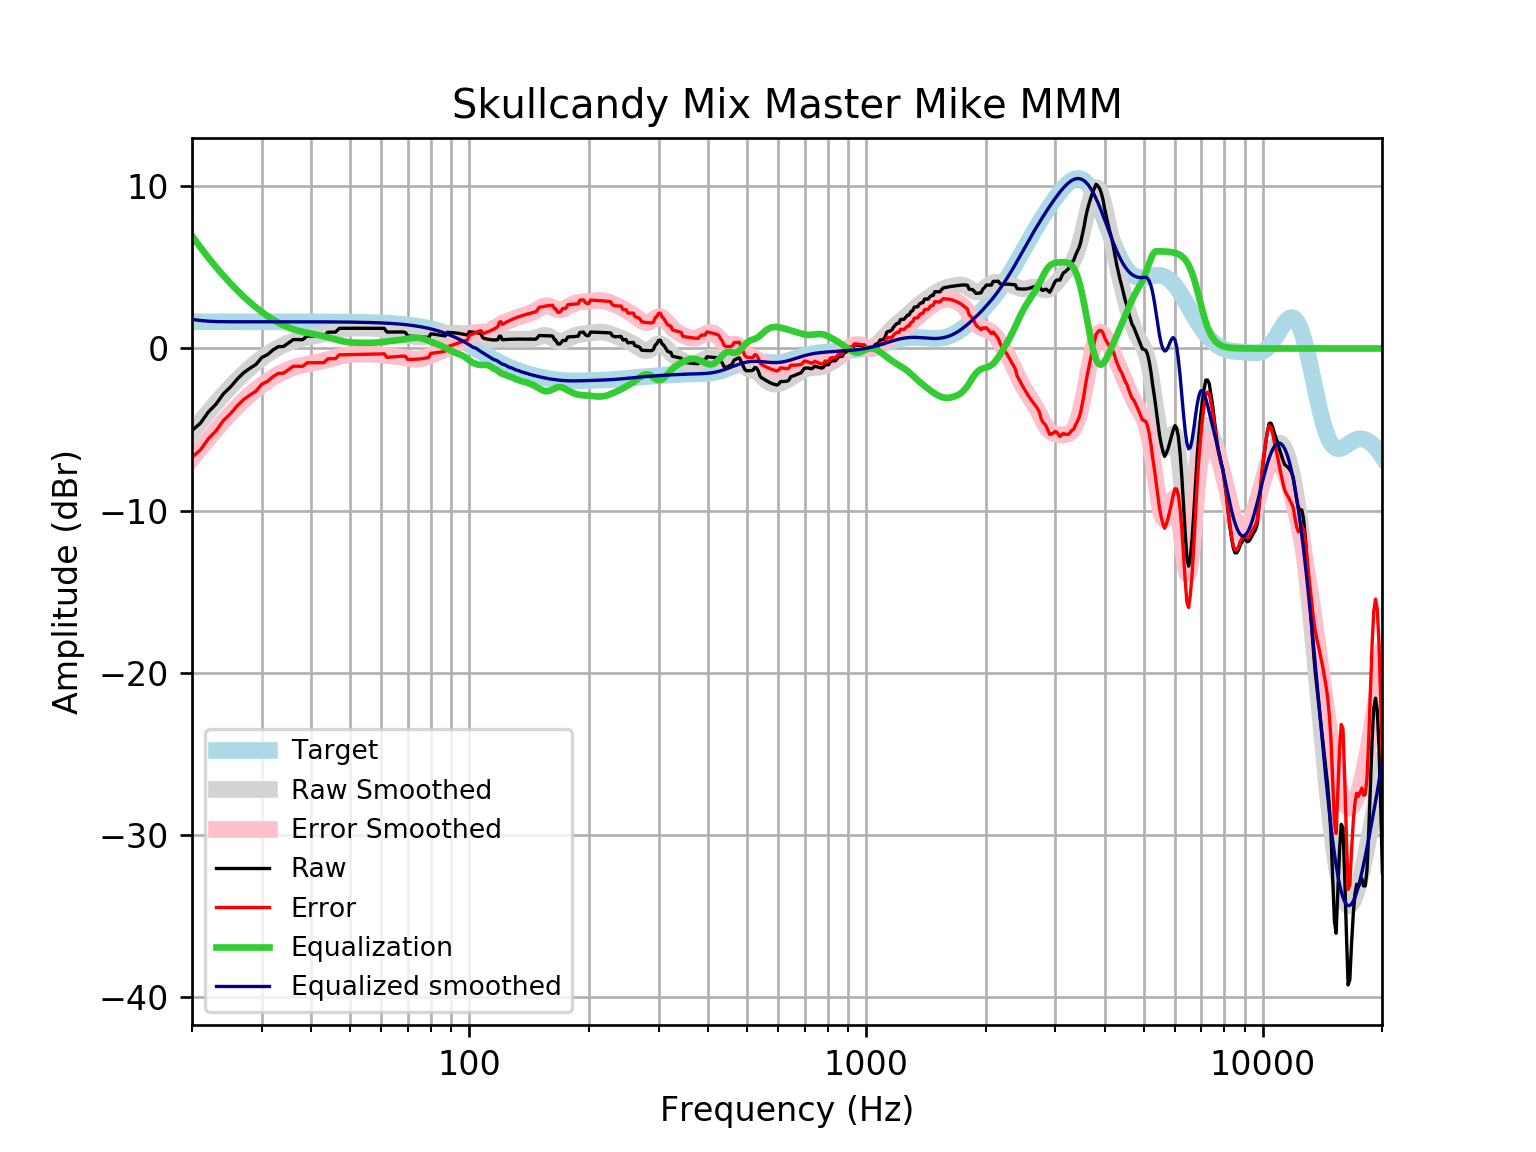

The data file committed next to this chart (first rows):
frequency, raw, error, smoothed, error_smoothed, equalization, equalized_raw, equalized_smoothed, target
20, -5.058, -6.706, -5.145, -6.793, 6.942, 1.884, 1.796, 1.648
21, -4.606, -6.254, -4.506, -6.154, 6.232, 1.626, 1.726, 1.648
22, -3.908, -5.556, -3.908, -5.556, 5.591, 1.683, 1.683, 1.648
23, -3.425, -5.073, -3.352, -5, 5.012, 1.587, 1.66, 1.648
24, -2.793, -4.441, -2.838, -4.486, 4.488, 1.695, 1.651, 1.648
25, -2.376, -4.023, -2.366, -4.014, 4.014, 1.638, 1.648, 1.648
26, -1.886, -3.534, -1.936, -3.583, 3.583, 1.697, 1.648, 1.648
27, -1.492, -3.14, -1.546, -3.193, 3.193, 1.701, 1.648, 1.648
28, -1.22, -2.868, -1.195, -2.842, 2.842, 1.622, 1.647, 1.647
29, -0.9801, -2.627, -0.8798, -2.527, 2.527, 1.547, 1.647, 1.647
30, -0.551, -2.198, -0.5994, -2.247, 2.247, 1.695, 1.647, 1.647
31, -0.3782, -2.025, -0.3513, -1.998, 1.998, 1.62, 1.647, 1.647
32, -0.08813, -1.735, -0.1338, -1.781, 1.781, 1.692, 1.647, 1.647
33, 0.111, -1.535, 0.05451, -1.592, 1.592, 1.703, 1.647, 1.647
34, 0.1216, -1.525, 0.2151, -1.431, 1.431, 1.553, 1.646, 1.646
35, 0.3401, -1.306, 0.3495, -1.296, 1.296, 1.636, 1.646, 1.646
36, 0.5503, -1.095, 0.4598, -1.186, 1.186, 1.736, 1.645, 1.645
37, 0.5494, -1.096, 0.5488, -1.096, 1.096, 1.645, 1.645, 1.645
38, 0.5415, -1.103, 0.6206, -1.024, 1.024, 1.565, 1.644, 1.644
39, 0.7638, -0.8799, 0.68, -0.9638, 0.9638, 1.728, 1.644, 1.644
40, 0.7613, -0.8816, 0.7322, -0.9108, 0.9108, 1.672, 1.643, 1.643
41, 0.7621, -0.8799, 0.7825, -0.8596, 0.8596, 1.622, 1.642, 1.642
42, 0.7655, -0.8756, 0.835, -0.8061, 0.8061, 1.572, 1.641, 1.641
43, 0.7702, -0.8697, 0.8919, -0.748, 0.748, 1.518, 1.64, 1.64
44, 1.003, -0.6355, 0.9535, -0.6851, 0.6851, 1.688, 1.639, 1.639
45, 1.007, -0.6297, 1.017, -0.6196, 0.6196, 1.627, 1.637, 1.637
46, 1.011, -0.6246, 1.08, -0.5552, 0.5552, 1.566, 1.635, 1.635
47, 1.241, -0.3921, 1.137, -0.4962, 0.4962, 1.738, 1.634, 1.633
48, 1.244, -0.3877, 1.185, -0.4464, 0.4464, 1.69, 1.631, 1.631
49, 1.245, -0.3835, 1.221, -0.408, 0.408, 1.653, 1.629, 1.629
50, 1.247, -0.3795, 1.245, -0.3812, 0.3812, 1.628, 1.626, 1.626
51, 1.247, -0.376, 1.259, -0.3647, 0.3647, 1.612, 1.623, 1.623
52, 1.247, -0.3731, 1.264, -0.3555, 0.3555, 1.602, 1.62, 1.62
53, 1.245, -0.3706, 1.265, -0.3508, 0.3508, 1.596, 1.616, 1.616
54, 1.244, -0.3679, 1.263, -0.3485, 0.3485, 1.592, 1.612, 1.612
55, 1.243, -0.3645, 1.26, -0.3475, 0.3475, 1.59, 1.607, 1.607
56, 1.242, -0.3601, 1.254, -0.3485, 0.3485, 1.591, 1.602, 1.602
57, 1.242, -0.3546, 1.244, -0.3527, 0.3527, 1.595, 1.596, 1.596
58, 1.242, -0.3485, 1.229, -0.3615, 0.3615, 1.603, 1.59, 1.59
59, 1.241, -0.342, 1.208, -0.3755, 0.3755, 1.617, 1.583, 1.583
60, 1.241, -0.3351, 1.182, -0.3942, 0.3942, 1.635, 1.576, 1.576
61, 1.24, -0.3275, 1.152, -0.4158, 0.4158, 1.656, 1.568, 1.568
62, 1.012, -0.5464, 1.121, -0.4381, 0.4381, 1.451, 1.559, 1.559
63, 1.014, -0.5354, 1.09, -0.459, 0.459, 1.473, 1.549, 1.549
64, 1.016, -0.5224, 1.061, -0.4777, 0.4777, 1.494, 1.538, 1.538
65, 1.019, -0.508, 1.033, -0.4944, 0.4944, 1.513, 1.527, 1.527
66, 1.021, -0.4933, 1.004, -0.5107, 0.5107, 1.532, 1.514, 1.514
67, 1.021, -0.4796, 0.9722, -0.5287, 0.5287, 1.55, 1.501, 1.501
68, 1.018, -0.4679, 0.9364, -0.55, 0.55, 1.568, 1.486, 1.486
69, 0.9856, -0.485, 0.8958, -0.5748, 0.5748, 1.56, 1.471, 1.471
70, 0.7735, -0.6802, 0.8518, -0.6019, 0.6019, 1.375, 1.454, 1.454
71, 0.76, -0.6755, 0.8074, -0.6281, 0.6281, 1.388, 1.436, 1.436
72, 0.7448, -0.6713, 0.7664, -0.6496, 0.6496, 1.394, 1.416, 1.416
73, 0.7294, -0.6658, 0.7332, -0.662, 0.662, 1.391, 1.395, 1.395
74, 0.7157, -0.6573, 0.7109, -0.662, 0.662, 1.378, 1.373, 1.373
75, 0.705, -0.6443, 0.7017, -0.6476, 0.6476, 1.353, 1.349, 1.349
76, 0.6978, -0.6262, 0.7052, -0.6187, 0.6187, 1.317, 1.324, 1.324
77, 0.6934, -0.6038, 0.7196, -0.5776, 0.5776, 1.271, 1.297, 1.297
78, 0.6901, -0.5788, 0.7412, -0.5276, 0.5276, 1.218, 1.269, 1.269
79, 0.6853, -0.5536, 0.7658, -0.473, 0.473, 1.158, 1.239, 1.239
... 553 more rows
